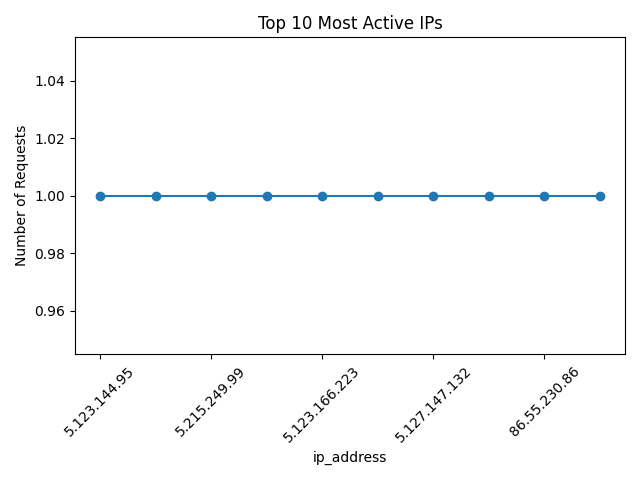

Data behind this chart, as committed beside it:
ip_address, count
5.123.144.95, 1
5.122.76.187, 1
5.215.249.99, 1
31.56.102.211, 1
5.123.166.223, 1
5.160.26.98, 1
5.127.147.132, 1
158.58.30.218, 1
86.55.230.86, 1
89.35.65.186, 1
5.120.208.157, 1
192.15.193.5, 1
46.41.210.95, 1
188.158.178.115, 1
5.211.205.186, 1
5.122.221.229, 1
5.112.87.152, 1
5.214.59.242, 1
5.121.39.243, 1
5.124.223.22, 1
5.127.1.252, 1
151.239.180.251, 1
5.115.12.252, 1
5.119.203.1, 1
91.251.210.3, 1
77.238.112.165, 1
5.202.213.125, 1
86.107.80.6, 1
83.120.182.69, 1
5.116.18.92, 1
5.218.1.197, 1
5.211.135.246, 1
89.198.129.186, 1
5.112.184.86, 1
192.15.19.245, 1
5.116.4.200, 1
188.210.78.211, 1
5.114.245.223, 1
5.122.21.133, 1
5.119.13.239, 1
5.208.159.215, 1
5.216.71.171, 1
109.203.138.4, 1
5.127.175.169, 1
5.121.70.137, 1
2.182.138.55, 1
37.32.45.115, 1
46.248.49.47, 1
5.115.1.102, 1
5.125.53.234, 1
31.59.181.44, 1
5.114.238.230, 1
93.110.116.179, 1
80.75.8.250, 1
5.52.18.112, 1
89.199.157.16, 1
5.75.14.110, 1
89.235.81.7, 1
83.121.111.6, 1
40.77.192.125, 1
... 258,385 more rows
